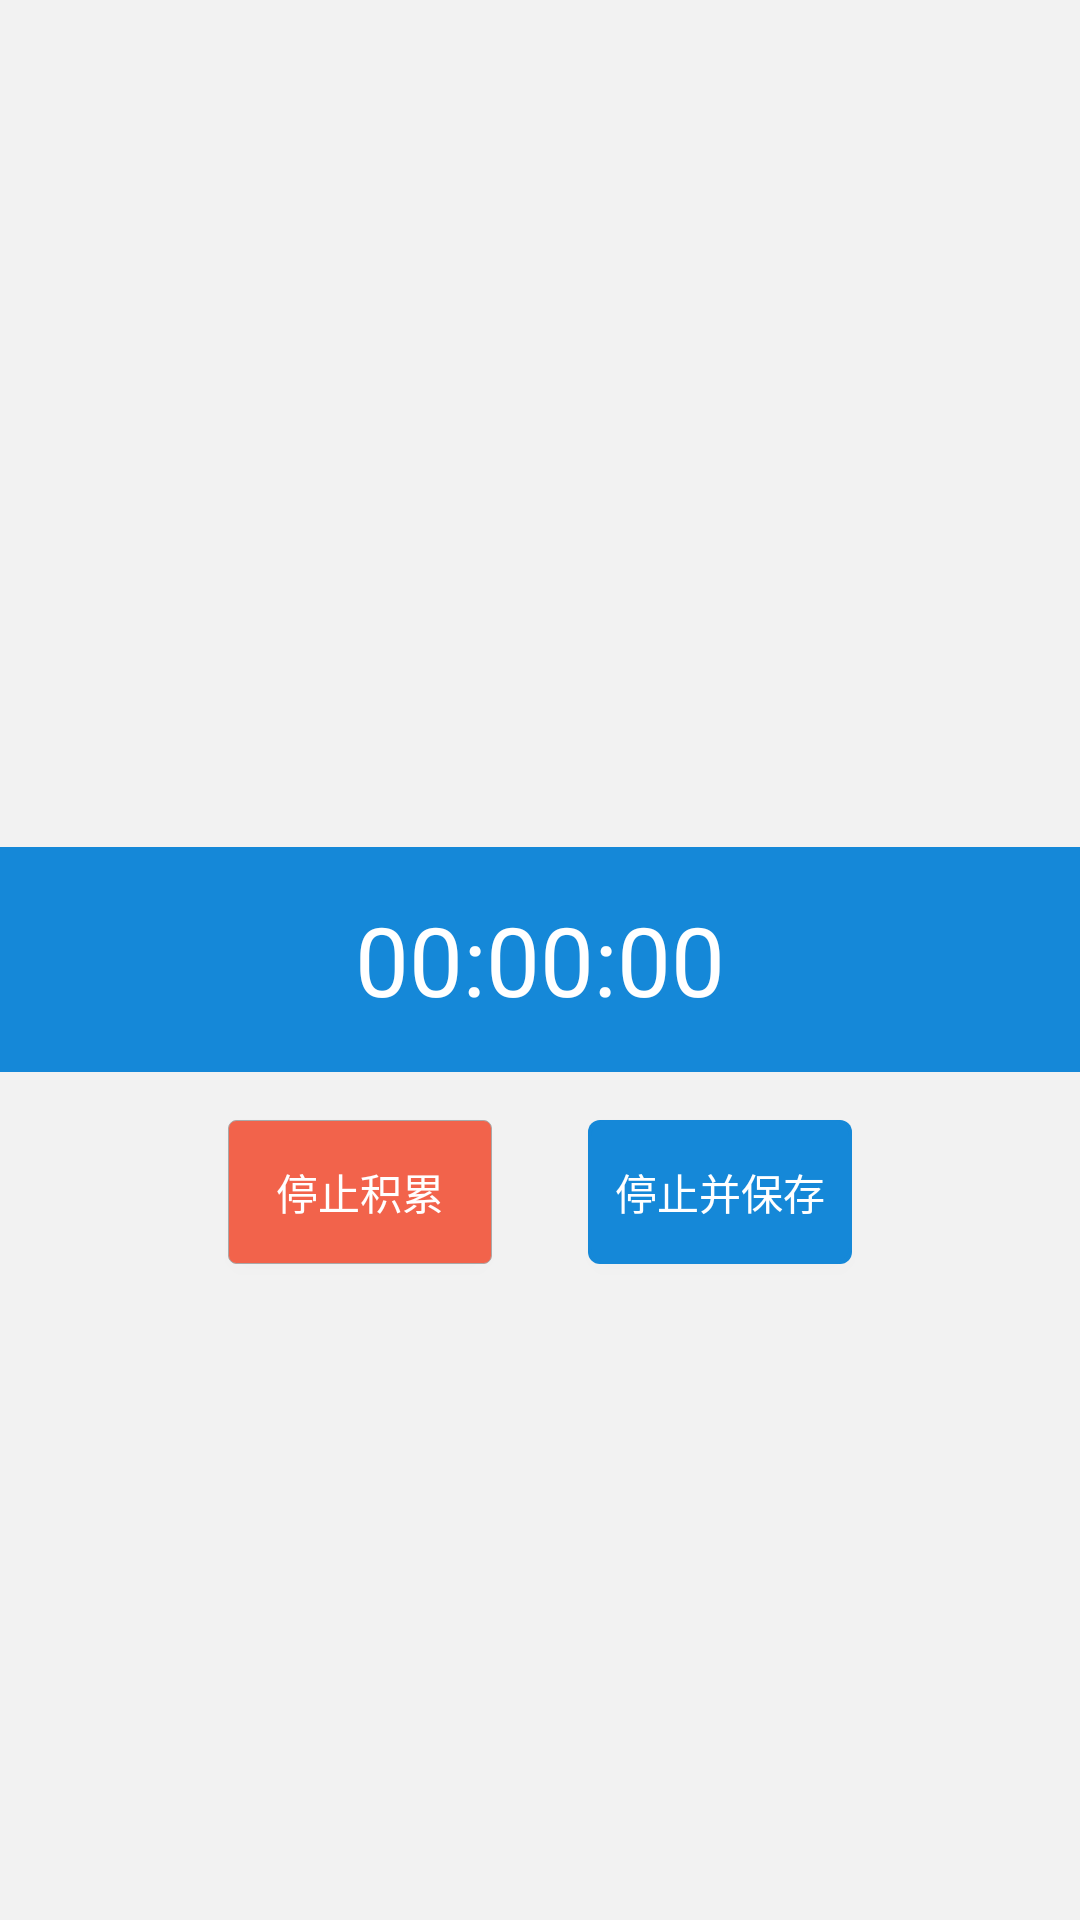

Android layout source for this screen:
<!-- AndroidManifest.xml: application theme AppTheme -->
<!-- res/layout/activity_accumulation.xml -->
<?xml version="1.0" encoding="utf-8"?>
<RelativeLayout xmlns:android="http://schemas.android.com/apk/res/android"
    android:layout_width="match_parent"
    android:layout_height="match_parent"
    android:layout_gravity="center"
    android:orientation="vertical">


    <FrameLayout
        android:id="@+id/fl_center"
        android:layout_width="match_parent"
        android:layout_height="wrap_content"
        android:layout_centerInParent="true"
        android:background="@color/colorPrimary">

        <LinearLayout
            android:layout_width="wrap_content"
            android:layout_height="wrap_content"
            android:layout_gravity="center_horizontal"
            android:layout_margin="16dp"
            android:orientation="horizontal">

            <TextView
                android:id="@+id/tv_hour"
                android:layout_width="0dp"
                android:layout_height="wrap_content"
                android:layout_weight="1"
                android:text="00"
                android:textColor="@color/white"
                android:textSize="32sp" />

            <TextView
                android:layout_width="wrap_content"
                android:layout_height="wrap_content"
                android:text=":"
                android:textColor="@color/white"
                android:textSize="32sp" />

            <TextView
                android:id="@+id/tv_min"
                android:layout_width="0dp"
                android:layout_height="wrap_content"
                android:layout_weight="1"
                android:text="00"
                android:textColor="@color/white"
                android:textSize="32sp" />

            <TextView
                android:layout_width="wrap_content"
                android:layout_height="wrap_content"
                android:text=":"
                android:textColor="@color/white"
                android:textSize="32sp" />

            <TextView
                android:id="@+id/tv_sec"
                android:layout_width="0dp"
                android:layout_height="wrap_content"
                android:layout_weight="1"
                android:text="00"
                android:textColor="@color/white"
                android:textSize="32sp" />

        </LinearLayout>
    </FrameLayout>

    <RelativeLayout
        android:layout_width="match_parent"
        android:layout_height="wrap_content"
        android:layout_below="@+id/fl_center">

        <Button
            android:id="@+id/btn_start"
            android:layout_width="wrap_content"
            android:layout_height="wrap_content"
            android:layout_margin="16dp"
            android:background="@drawable/btn_blue_selector"
            android:text="开始积累"
            android:textColor="@color/white"
            android:visibility="gone" />

        <LinearLayout
            android:id="@+id/ll_stop"
            android:layout_width="wrap_content"
            android:layout_height="wrap_content"
            android:layout_centerHorizontal="true"
            android:orientation="horizontal">

            <Button
                android:id="@+id/btn_stop"
                android:layout_width="wrap_content"
                android:layout_height="wrap_content"
                android:layout_margin="16dp"
                android:background="@drawable/btn_logout_selector"
                android:text="停止积累"
                android:textColor="@color/white" />

            <Button
                android:id="@+id/btn_stop_and_save"
                android:layout_width="wrap_content"
                android:layout_height="wrap_content"
                android:layout_margin="16dp"
                android:background="@drawable/btn_blue_selector"
                android:text="停止并保存"
                android:textColor="@color/white" />
        </LinearLayout>
    </RelativeLayout>
</RelativeLayout>
<!-- resources referenced by this layout -->
<resources>
  <color name="colorPrimary">#1588D8</color>
  <color name="white">#ffffff</color>
  <!-- drawable btn_blue_selector (drawable) -->
  <?xml version="1.0" encoding="utf-8"?>
  <selector xmlns:android="http://schemas.android.com/apk/res/android">
  
      <item android:state_pressed="true">
          <shape android:shape="rectangle">
              
              <solid android:color="@color/title_bg_color_dark" />
              
              <stroke android:width="1dp" android:color="@color/title_bg_color_dark" />
              
              <corners android:radius="5dp" />
          </shape>
      </item>
      <item>
          <shape android:shape="rectangle">
              
              <solid android:color="@color/title_bg_color" />
              
              <stroke android:width="1dp" android:color="@color/title_bg_color" />
              
              <corners android:radius="5dp" />
          </shape>
      </item>
  </selector>
  <!-- drawable btn_logout_selector (drawable) -->
  <?xml version="1.0" encoding="utf-8"?>
  <selector xmlns:android="http://schemas.android.com/apk/res/android" >
  
      <item android:drawable="@drawable/btn_logout_shape" android:state_pressed="false"/>
  
      <item android:drawable="@drawable/btn_logout_shape_pressed" android:state_pressed="true"/>
  
  </selector>
  <style name="AppTheme" parent="Theme.AppCompat.Light.NoActionBar">
          
          <item name="colorPrimary">@color/colorPrimary</item>
          <item name="colorPrimaryDark">@color/colorPrimaryDark</item>
          <item name="colorAccent">@color/colorAccent</item>
          
          <item name="android:windowBackground">@color/gray_3</item>
      </style>
  <color name="title_bg_color_dark">#0255A5</color>
  <color name="title_bg_color">#1588D8</color>
  <!-- drawable btn_logout_shape (drawable) -->
  <?xml version="1.0" encoding="utf-8"?>
  <shape xmlns:android="http://schemas.android.com/apk/res/android">
      <solid android:color="@color/light_red" />
  
      <corners android:radius="8px" />
  
      <stroke
          android:width="1px"
          android:color="#a9a9a9" />
  
  </shape>
  <!-- drawable btn_logout_shape_pressed (drawable) -->
  <?xml version="1.0" encoding="utf-8"?>
  <shape xmlns:android="http://schemas.android.com/apk/res/android">
      <solid android:color="@color/dark_red" />
  
      <corners android:radius="0px" />
  
      <stroke
          android:width="1px"
          android:color="#e15c46" />
  
  </shape>
  <color name="colorPrimaryDark">#0255A5</color>
  <color name="colorAccent">@color/green</color>
  <color name="gray_3">#f2f2f2</color>
  <color name="light_red">#f2634b</color>
  <color name="dark_red">#d02913</color>
  <color name="green">#48AF4B</color>
</resources>
